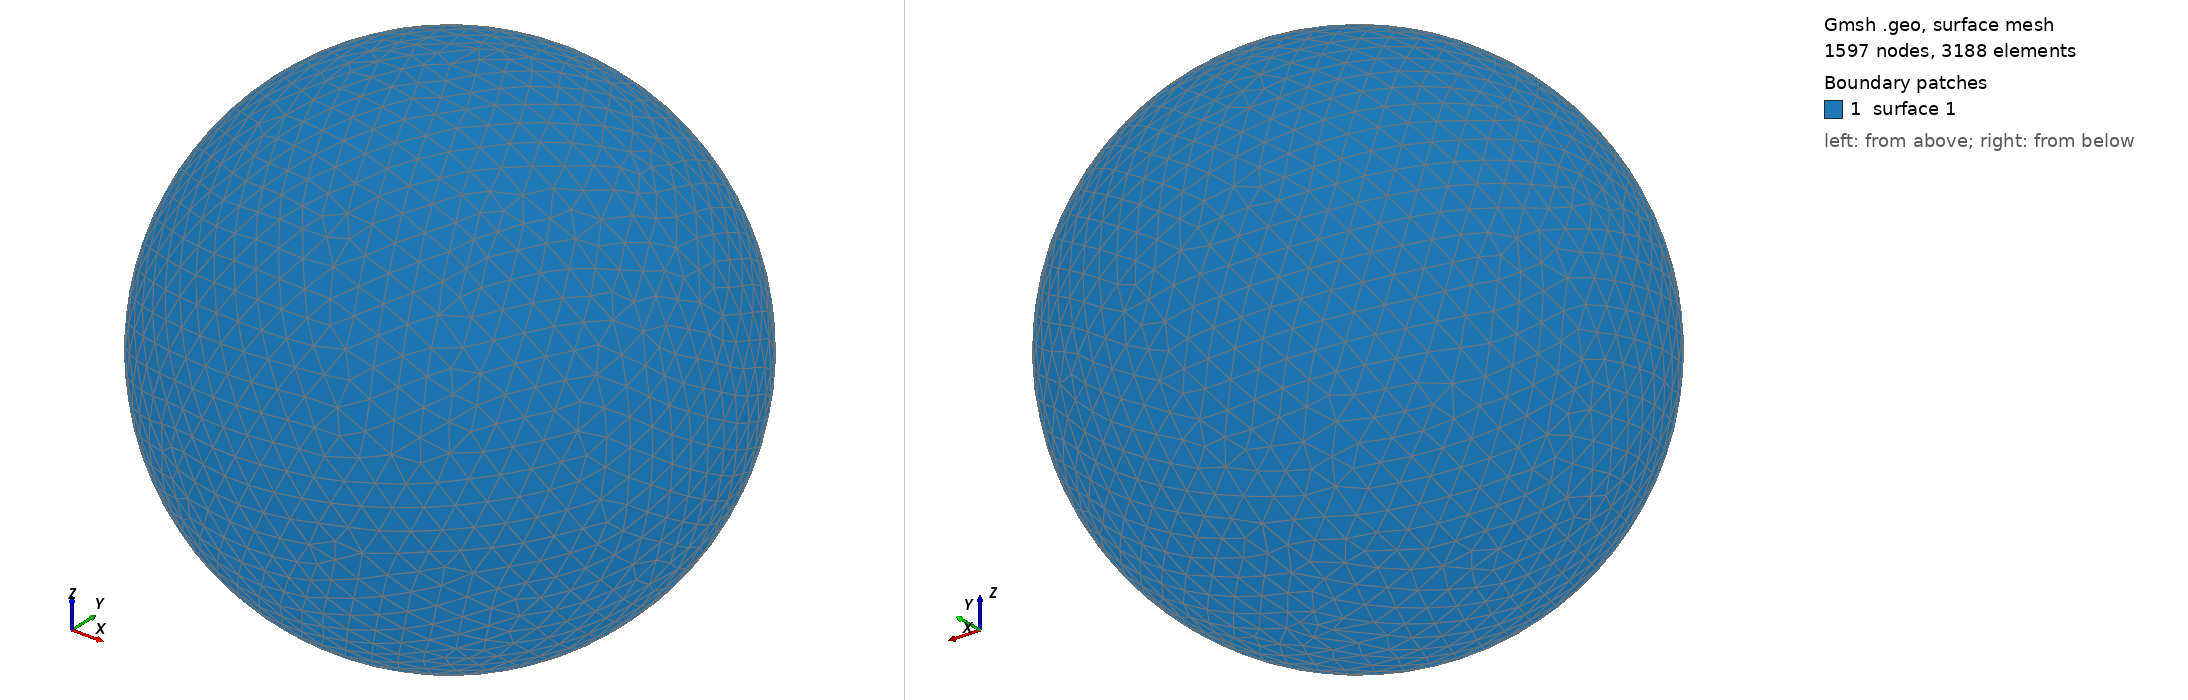

Gmsh geometry script, surface-meshed: 1597 nodes, 3188 surface elements. Boundary patches (legend numbers): 1 surface 1. Left view from above one corner, right view from below the opposite corner. The script declares no physical surfaces, so the legend lists its geometric surfaces. The drawing asked Gmsh for element sizes between 1% and 20% of the model's largest extent; the script's own settings can give other sizes.

=== shot0311.geo (drawn) ===
SetFactory("OpenCASCADE");
Point(1) = {0,0,0,0};
Sphere(1) = {0,0,0,0.00379000};
MeshSize{ PointsOf{ Surface{:}; } } = 0.000379000;
Mesh.ElementOrder=1;
Mesh.Format=39;
